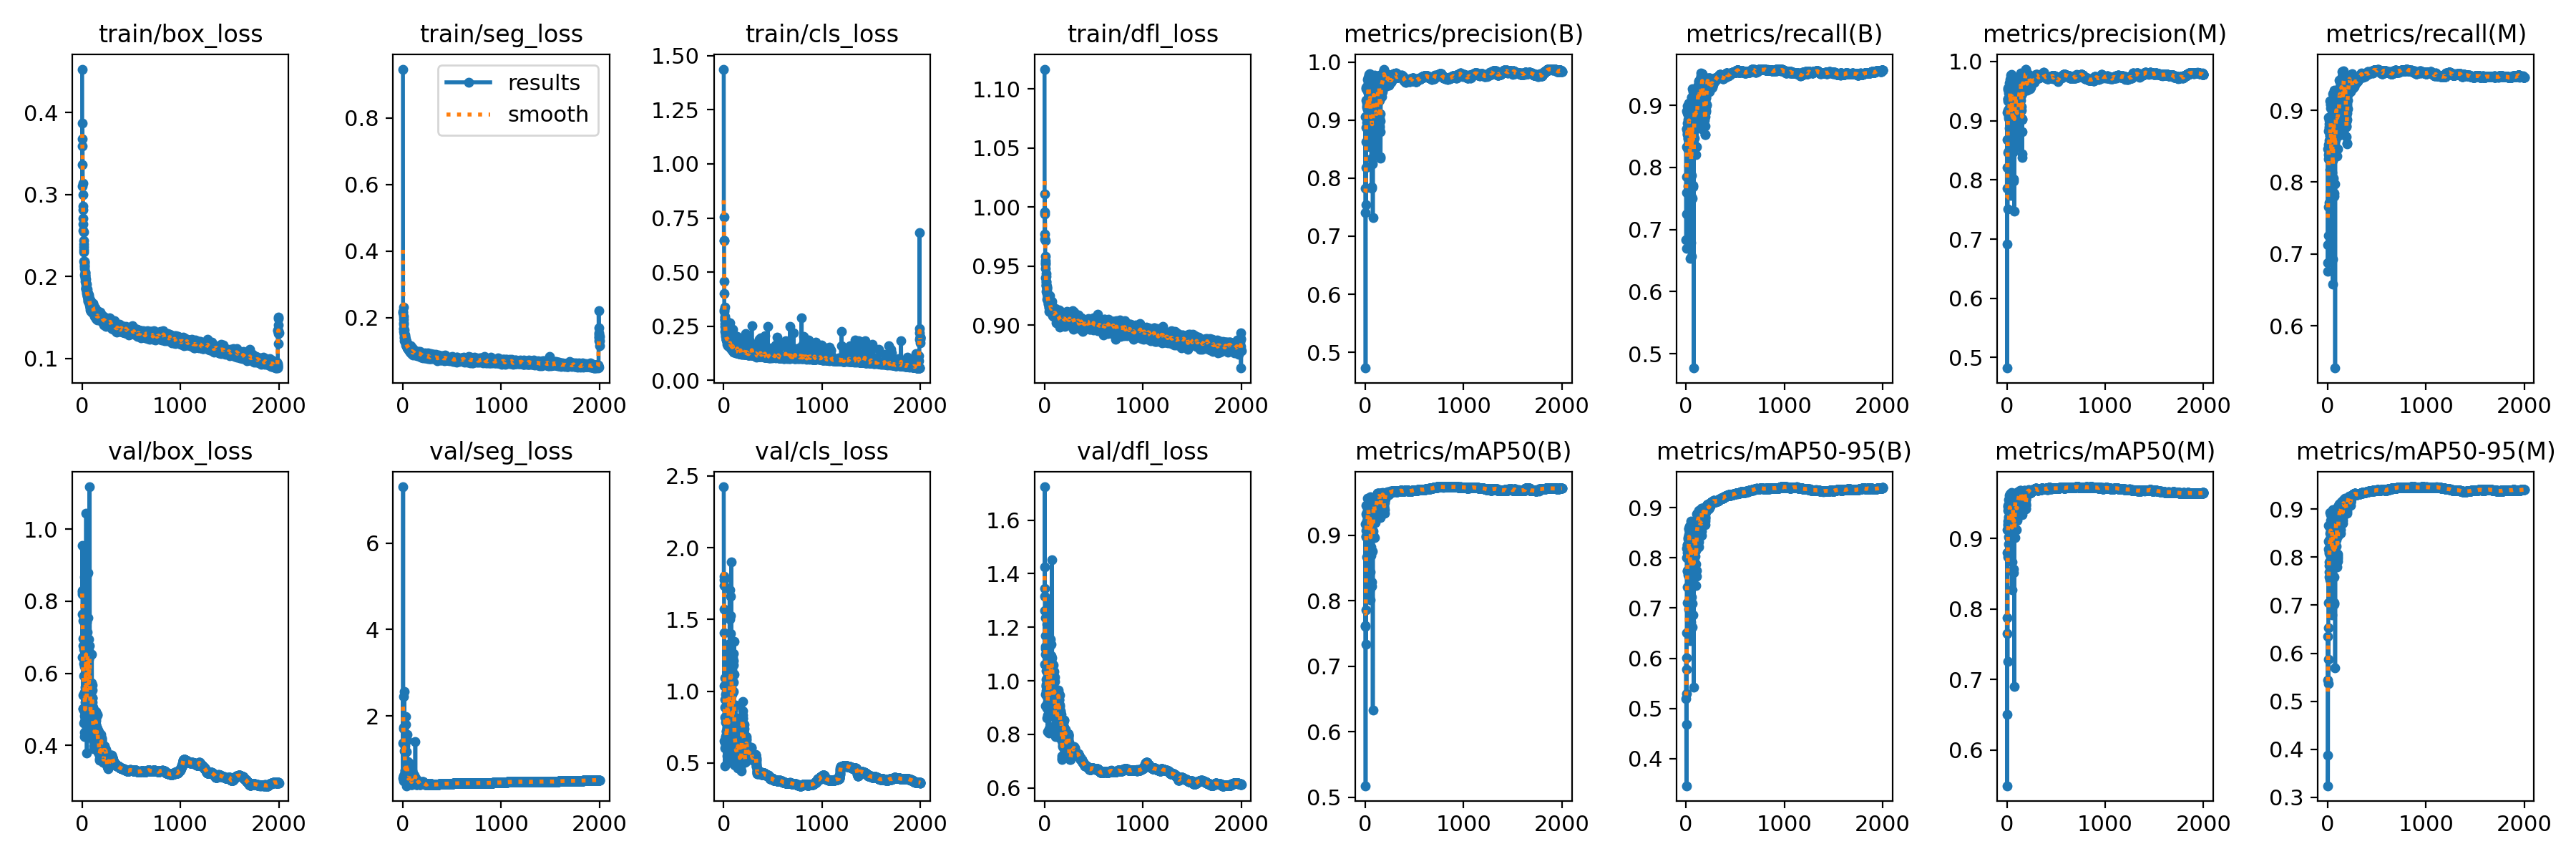

The table this chart was drawn from, first rows:
epoch, time, train/box_loss, train/seg_loss, train/cls_loss, train/dfl_loss, metrics/precision(B), metrics/recall(B), metrics/mAP50(B), metrics/mAP50-95(B), metrics/precision(M), metrics/recall(M), metrics/mAP50(M), metrics/mAP50-95(M), val/box_loss, val/seg_loss, val/cls_loss, val/dfl_loss, lr/pg0, lr/pg1, lr/pg2
1, 111.2, 0.4531, 0.9472, 1.438, 1.117, 0.7826, 0.6841, 0.7607, 0.52, 0.7863, 0.6873, 0.7653, 0.5438, 0.8296, 0.5506, 2.424, 1.344, 0.003329, 0.003329, 0.003329
2, 218.3, 0.3105, 0.215, 0.7537, 0.977, 0.9064, 0.8623, 0.9176, 0.6002, 0.9135, 0.8463, 0.9121, 0.6345, 0.8253, 1.363, 1.738, 1.424, 0.006659, 0.006659, 0.006659
3, 322.4, 0.368, 0.2201, 0.6456, 0.9958, 0.7401, 0.7855, 0.7624, 0.4684, 0.6913, 0.7129, 0.6505, 0.3242, 0.9541, 7.306, 1.777, 1.724, 0.009986, 0.009986, 0.009986
4, 425.3, 0.387, 0.2327, 0.6474, 1.011, 0.4728, 0.6702, 0.5176, 0.3458, 0.4821, 0.6756, 0.5492, 0.3873, 0.8199, 0.5981, 1.801, 1.316, 0.009985, 0.009985, 0.009985
5, 528.4, 0.3595, 0.2044, 0.458, 0.9941, 0.8878, 0.8617, 0.8974, 0.6508, 0.8684, 0.8521, 0.8798, 0.6532, 0.6454, 2.448, 1.036, 1.062, 0.00998, 0.00998, 0.00998
6, 631.1, 0.337, 0.1948, 0.4026, 0.9728, 0.8189, 0.7599, 0.7857, 0.5775, 0.8208, 0.7652, 0.7878, 0.5871, 0.7646, 0.611, 1.573, 1.263, 0.009975, 0.009975, 0.009975
7, 733.8, 0.3141, 0.1802, 0.3261, 0.9719, 0.7545, 0.7249, 0.7341, 0.5289, 0.7506, 0.7259, 0.7258, 0.5362, 0.6972, 1.699, 1.407, 1.235, 0.00997, 0.00997, 0.00997
8, 836.6, 0.2996, 0.167, 0.317, 0.9582, 0.9559, 0.833, 0.9071, 0.8002, 0.9547, 0.832, 0.9248, 0.8331, 0.502, 0.5336, 0.6533, 0.9062, 0.009965, 0.009965, 0.009965
9, 939.1, 0.2858, 0.1842, 0.3367, 0.9547, 0.9543, 0.8911, 0.9463, 0.8197, 0.9532, 0.8901, 0.9398, 0.8172, 0.5391, 0.6037, 0.6431, 1.127, 0.00996, 0.00996, 0.00996
10, 1042, 0.2815, 0.1685, 0.2874, 0.9518, 0.9337, 0.8716, 0.9332, 0.8267, 0.9337, 0.8716, 0.9465, 0.8653, 0.5023, 0.4843, 0.6057, 0.9488, 0.009955, 0.009955, 0.009955
11, 1145, 0.2708, 0.1591, 0.2773, 0.9531, 0.8625, 0.8527, 0.8991, 0.7114, 0.8459, 0.8378, 0.8734, 0.7055, 0.6772, 1.737, 1.091, 1.098, 0.00995, 0.00995, 0.00995
12, 1247, 0.2644, 0.1636, 0.278, 0.9481, 0.9292, 0.8545, 0.9221, 0.7733, 0.9374, 0.8773, 0.9449, 0.8304, 0.7467, 0.6149, 0.9436, 1.12, 0.009945, 0.009945, 0.009945
13, 1350, 0.2567, 0.1528, 0.2501, 0.9404, 0.9338, 0.8578, 0.9202, 0.7743, 0.918, 0.8709, 0.9208, 0.7824, 0.6447, 1.385, 0.8179, 1.169, 0.00994, 0.00994, 0.00994
14, 1453, 0.2547, 0.1535, 0.2966, 0.9441, 0.957, 0.8986, 0.9348, 0.8257, 0.9376, 0.8815, 0.9189, 0.8103, 0.5012, 1.337, 0.4773, 0.9853, 0.009935, 0.009935, 0.009935
15, 1555, 0.2441, 0.1305, 0.226, 0.9368, 0.9239, 0.8879, 0.9339, 0.811, 0.9049, 0.8751, 0.9022, 0.7905, 0.463, 2.571, 0.6495, 0.9635, 0.00993, 0.00993, 0.00993
16, 1658, 0.2393, 0.1483, 0.262, 0.937, 0.9219, 0.831, 0.9065, 0.7417, 0.9176, 0.8316, 0.9219, 0.7579, 0.666, 0.6362, 0.8899, 1.237, 0.009925, 0.009925, 0.009925
17, 1760, 0.2299, 0.1415, 0.2362, 0.9334, 0.8957, 0.7695, 0.8675, 0.7668, 0.9083, 0.7716, 0.8801, 0.7694, 0.5943, 1.181, 0.8221, 1.006, 0.00992, 0.00992, 0.00992
18, 1863, 0.2329, 0.1389, 0.2218, 0.9346, 0.9345, 0.8655, 0.9307, 0.8153, 0.919, 0.8581, 0.9306, 0.8082, 0.6267, 1.347, 0.6778, 1.038, 0.009915, 0.009915, 0.009915
19, 1966, 0.2362, 0.1482, 0.2308, 0.9414, 0.9525, 0.877, 0.9445, 0.8408, 0.9473, 0.8858, 0.9547, 0.8648, 0.5393, 0.6785, 0.684, 0.9524, 0.00991, 0.00991, 0.00991
20, 2068, 0.2189, 0.1443, 0.2099, 0.929, 0.9507, 0.8854, 0.9412, 0.8372, 0.9377, 0.8645, 0.9302, 0.8376, 0.4983, 1.311, 0.6196, 0.9822, 0.009905, 0.009905, 0.009905
21, 2170, 0.2179, 0.1393, 0.2207, 0.9334, 0.8635, 0.8463, 0.9149, 0.803, 0.8494, 0.8346, 0.8921, 0.7893, 0.4823, 1.178, 0.9752, 0.9797, 0.0099, 0.0099, 0.0099
22, 2273, 0.2187, 0.1334, 0.2157, 0.9315, 0.931, 0.8347, 0.927, 0.8042, 0.9396, 0.8591, 0.9445, 0.8501, 0.547, 0.7433, 0.8147, 1.041, 0.009895, 0.009895, 0.009895
23, 2375, 0.2129, 0.1413, 0.2022, 0.932, 0.9054, 0.8475, 0.9344, 0.8214, 0.9095, 0.8581, 0.9406, 0.8382, 0.4965, 0.7161, 0.7852, 0.8984, 0.00989, 0.00989, 0.00989
24, 2478, 0.2157, 0.1285, 0.22, 0.933, 0.8973, 0.8022, 0.8673, 0.6975, 0.8876, 0.8172, 0.9003, 0.7519, 0.8665, 0.4893, 0.9958, 1.211, 0.009885, 0.009885, 0.009885
25, 2580, 0.2104, 0.1384, 0.1983, 0.9303, 0.9181, 0.8489, 0.9243, 0.819, 0.9218, 0.8655, 0.9459, 0.8608, 0.6188, 0.5076, 0.6976, 1.101, 0.00988, 0.00988, 0.00988
26, 2683, 0.2138, 0.1333, 0.2025, 0.9278, 0.9702, 0.9022, 0.9573, 0.8594, 0.964, 0.9133, 0.9616, 0.8931, 0.4358, 0.5212, 0.6094, 0.8975, 0.009875, 0.009875, 0.009875
27, 2785, 0.2023, 0.1178, 0.1888, 0.922, 0.9284, 0.8549, 0.9393, 0.8357, 0.91, 0.8645, 0.9431, 0.8521, 0.4253, 0.6163, 0.7243, 0.8603, 0.00987, 0.00987, 0.00987
28, 2888, 0.2053, 0.1363, 0.1865, 0.9272, 0.9469, 0.8954, 0.9494, 0.8469, 0.9019, 0.9029, 0.9223, 0.8374, 0.4876, 1.799, 0.6516, 0.9399, 0.009865, 0.009865, 0.009865
29, 2990, 0.2051, 0.1262, 0.191, 0.9265, 0.9263, 0.8378, 0.9316, 0.8402, 0.914, 0.8506, 0.9463, 0.8511, 0.4759, 0.7776, 0.7175, 0.9695, 0.00986, 0.00986, 0.00986
30, 3092, 0.2026, 0.1317, 0.1885, 0.926, 0.9643, 0.8929, 0.9554, 0.844, 0.9429, 0.9082, 0.9614, 0.8767, 0.4731, 0.5206, 0.6756, 0.8715, 0.009855, 0.009855, 0.009855
31, 3195, 0.1991, 0.124, 0.2196, 0.9222, 0.9736, 0.9036, 0.9465, 0.8575, 0.9649, 0.9082, 0.9629, 0.8889, 0.5193, 0.4776, 0.5499, 0.9195, 0.00985, 0.00985, 0.00985
32, 3297, 0.201, 0.124, 0.1874, 0.9231, 0.9611, 0.8837, 0.9284, 0.8246, 0.9303, 0.8869, 0.9154, 0.8002, 0.5467, 1.977, 0.7448, 0.9209, 0.009845, 0.009845, 0.009845
33, 3400, 0.1976, 0.1217, 0.1754, 0.923, 0.9589, 0.8965, 0.935, 0.8541, 0.9653, 0.8773, 0.9483, 0.8522, 0.4602, 0.886, 0.4969, 0.9459, 0.00984, 0.00984, 0.00984
34, 3502, 0.2015, 0.125, 0.1814, 0.9249, 0.9718, 0.8459, 0.9413, 0.8639, 0.9695, 0.8485, 0.9554, 0.8914, 0.4694, 0.4855, 0.883, 0.8106, 0.009835, 0.009835, 0.009835
35, 3605, 0.1946, 0.1153, 0.1836, 0.9247, 0.9407, 0.8974, 0.9479, 0.8446, 0.9218, 0.8931, 0.9359, 0.8404, 0.561, 1.174, 0.6819, 0.9596, 0.00983, 0.00983, 0.00983
36, 3707, 0.1907, 0.1282, 0.1674, 0.9203, 0.9544, 0.8677, 0.9417, 0.8528, 0.9494, 0.8817, 0.9578, 0.8924, 0.4971, 0.3804, 0.6035, 0.9106, 0.009825, 0.009825, 0.009825
37, 3810, 0.197, 0.1196, 0.2269, 0.9184, 0.9782, 0.6969, 0.867, 0.7601, 0.9772, 0.6958, 0.8871, 0.7833, 0.696, 0.8064, 0.9413, 1.024, 0.00982, 0.00982, 0.00982
38, 3912, 0.1929, 0.1158, 0.1704, 0.9176, 0.9646, 0.8734, 0.9323, 0.826, 0.959, 0.8747, 0.9534, 0.8664, 0.6239, 0.5172, 1.128, 0.9959, 0.009815, 0.009815, 0.009815
39, 4015, 0.1858, 0.1163, 0.2671, 0.9196, 0.908, 0.8517, 0.9125, 0.7169, 0.9045, 0.8491, 0.9251, 0.7648, 0.7301, 0.4918, 1.293, 1.159, 0.00981, 0.00981, 0.00981
40, 4117, 0.1872, 0.1182, 0.1658, 0.921, 0.9642, 0.8154, 0.9352, 0.8268, 0.9636, 0.8189, 0.9454, 0.8664, 0.5435, 0.4768, 0.7397, 1.014, 0.009805, 0.009805, 0.009805
41, 4219, 0.1845, 0.1223, 0.1668, 0.9203, 0.9795, 0.8709, 0.9402, 0.8139, 0.9716, 0.8826, 0.9572, 0.8657, 0.6637, 0.5514, 0.7427, 1.092, 0.0098, 0.0098, 0.0098
42, 4322, 0.1857, 0.1168, 0.1691, 0.9219, 0.8544, 0.6532, 0.8157, 0.6351, 0.7734, 0.8132, 0.8703, 0.6795, 1.044, 0.529, 1.286, 1.306, 0.009795, 0.009795, 0.009795
43, 4424, 0.1854, 0.1209, 0.2044, 0.9183, 0.8655, 0.8751, 0.9325, 0.834, 0.8552, 0.8581, 0.9177, 0.8381, 0.4496, 1.434, 1.017, 0.9524, 0.00979, 0.00979, 0.00979
44, 4526, 0.1908, 0.1127, 0.1765, 0.9214, 0.9235, 0.8666, 0.9238, 0.769, 0.9072, 0.8549, 0.9174, 0.7894, 0.7413, 1.561, 0.7639, 1.124, 0.009785, 0.009785, 0.009785
45, 4629, 0.1852, 0.1116, 0.1588, 0.9232, 0.9456, 0.871, 0.9384, 0.843, 0.9475, 0.8858, 0.9517, 0.879, 0.4641, 0.4324, 0.6863, 0.8964, 0.00978, 0.00978, 0.00978
46, 4731, 0.1831, 0.1088, 0.1616, 0.9154, 0.9574, 0.8388, 0.9403, 0.8439, 0.9608, 0.8527, 0.9485, 0.8716, 0.4862, 0.5227, 0.8836, 0.9879, 0.009775, 0.009775, 0.009775
47, 4834, 0.1842, 0.1107, 0.1633, 0.9183, 0.9422, 0.8794, 0.9413, 0.8541, 0.9433, 0.9135, 0.9568, 0.8761, 0.4673, 0.6285, 0.7939, 0.8701, 0.00977, 0.00977, 0.00977
48, 4936, 0.1797, 0.1156, 0.1631, 0.9189, 0.8866, 0.8815, 0.9301, 0.8292, 0.9047, 0.8933, 0.9446, 0.8781, 0.5462, 0.4748, 0.6668, 1.071, 0.009765, 0.009765, 0.009765
49, 5038, 0.1815, 0.1092, 0.2132, 0.9149, 0.9747, 0.9031, 0.9584, 0.8739, 0.9709, 0.9103, 0.9652, 0.8987, 0.3783, 0.4715, 0.5018, 0.8038, 0.00976, 0.00976, 0.00976
50, 5141, 0.1804, 0.1161, 0.159, 0.912, 0.9784, 0.8314, 0.9087, 0.8328, 0.9787, 0.8303, 0.9301, 0.8597, 0.5158, 0.4866, 0.7792, 0.8202, 0.009755, 0.009755, 0.009755
51, 5243, 0.1767, 0.1079, 0.1606, 0.9184, 0.9269, 0.9008, 0.9405, 0.8524, 0.9254, 0.9008, 0.9488, 0.8896, 0.4327, 0.4552, 0.5318, 0.9111, 0.00975, 0.00975, 0.00975
52, 5346, 0.1792, 0.1099, 0.1617, 0.9173, 0.9341, 0.6788, 0.8011, 0.6727, 0.9484, 0.6926, 0.827, 0.7019, 0.8751, 0.9434, 1.325, 1.079, 0.009745, 0.009745, 0.009745
53, 5448, 0.176, 0.1146, 0.1576, 0.9253, 0.9362, 0.6573, 0.8438, 0.7224, 0.9463, 0.658, 0.8665, 0.7575, 0.6895, 0.5438, 1.23, 1.013, 0.00974, 0.00974, 0.00974
54, 5551, 0.1767, 0.1206, 0.169, 0.9135, 0.9406, 0.9131, 0.9463, 0.8378, 0.9454, 0.9232, 0.9576, 0.8785, 0.5258, 0.4845, 0.8536, 0.9853, 0.009735, 0.009735, 0.009735
55, 5653, 0.1848, 0.1049, 0.1697, 0.9179, 0.9044, 0.868, 0.9231, 0.7739, 0.9161, 0.8623, 0.9323, 0.8225, 0.7153, 0.465, 0.845, 1.069, 0.00973, 0.00973, 0.00973
56, 5756, 0.1803, 0.113, 0.1714, 0.9205, 0.8918, 0.7524, 0.8689, 0.7667, 0.852, 0.8049, 0.907, 0.7944, 0.6741, 0.5771, 1.047, 0.9929, 0.009725, 0.009725, 0.009725
57, 5858, 0.1795, 0.1031, 0.1637, 0.9194, 0.8712, 0.8271, 0.9042, 0.7977, 0.888, 0.8374, 0.9217, 0.8379, 0.5248, 0.4812, 0.8287, 0.9379, 0.00972, 0.00972, 0.00972
58, 5961, 0.1792, 0.1181, 0.1622, 0.92, 0.8764, 0.7876, 0.8824, 0.7414, 0.8788, 0.8433, 0.9195, 0.7851, 0.8795, 0.5693, 0.6894, 1.066, 0.009715, 0.009715, 0.009715
59, 6063, 0.1726, 0.1094, 0.18, 0.9129, 0.9, 0.8858, 0.9402, 0.8357, 0.9019, 0.922, 0.9568, 0.8686, 0.5578, 0.6052, 0.6662, 0.9606, 0.00971, 0.00971, 0.00971
60, 6166, 0.1735, 0.1085, 0.1638, 0.9155, 0.9596, 0.9125, 0.9509, 0.8068, 0.9554, 0.9103, 0.9558, 0.846, 0.5687, 0.5252, 0.5944, 0.9796, 0.009705, 0.009705, 0.009705
... 1,940 more rows
